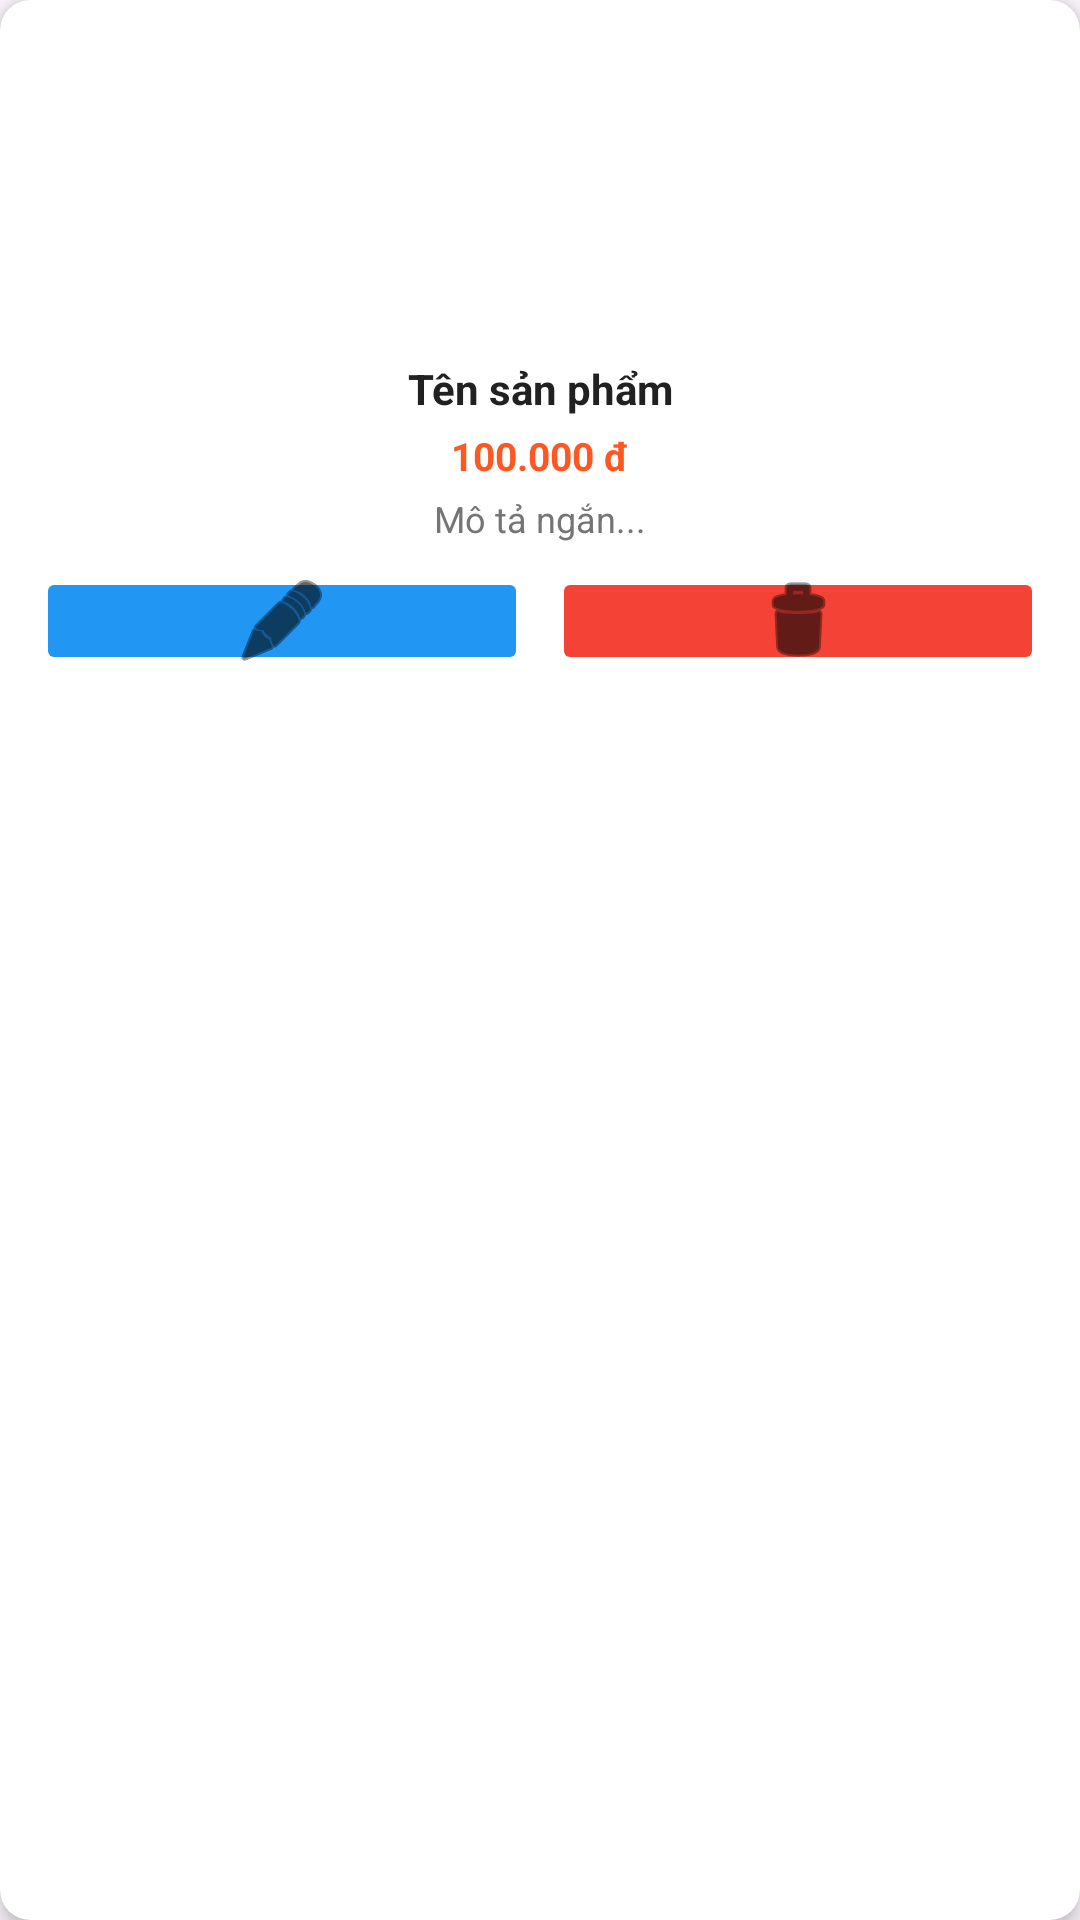

The Android layout XML behind this screen, and the referenced resources:
<!-- AndroidManifest.xml: application theme Theme.ReStudy -->
<!-- res/layout/layout_product_item.xml -->
<?xml version="1.0" encoding="utf-8"?>
<androidx.cardview.widget.CardView
    xmlns:android="http://schemas.android.com/apk/res/android"
    xmlns:card_view="http://schemas.android.com/apk/res-auto"
    xmlns:tools="http://schemas.android.com/tools"
    android:layout_width="match_parent"
    android:layout_height="wrap_content"
    android:layout_margin="8dp"
    card_view:cardCornerRadius="10dp"
    card_view:cardElevation="4dp">

    <LinearLayout
        android:layout_width="match_parent"
        android:layout_height="wrap_content"
        android:orientation="vertical"
        android:padding="12dp"
        android:gravity="center_horizontal">

        <ImageView
            android:id="@+id/imgProduct"
            android:layout_width="100dp"
            android:layout_height="100dp"
            android:scaleType="centerCrop"
            android:src="@drawable/ic_launcher_background"
            android:contentDescription="Ảnh sản phẩm"
            android:background="@drawable/image_rounded_corners" />

        <TextView
            android:id="@+id/tvProductName"
            android:layout_width="match_parent"
            android:layout_height="wrap_content"
            android:text="Tên sản phẩm"
            android:textSize="14sp"
            android:textStyle="bold"
            android:textColor="#212121"
            android:paddingTop="8dp"
            android:maxLines="1"
            android:ellipsize="end"
            android:gravity="center" />

        <TextView
            android:id="@+id/tvProductPrice"
            android:layout_width="match_parent"
            android:layout_height="wrap_content"
            android:text="100.000 đ"
            android:textColor="#FF5722"
            android:textSize="13sp"
            android:textStyle="bold"
            android:gravity="center"
            android:paddingTop="4dp" />

        <TextView
            android:id="@+id/tvProductDescription"
            android:layout_width="match_parent"
            android:layout_height="wrap_content"
            android:text="Mô tả ngắn..."
            android:textSize="12sp"
            android:textColor="#757575"
            android:paddingTop="4dp"
            android:maxLines="2"
            android:ellipsize="end"
            android:gravity="center" />

        <LinearLayout
            android:layout_width="match_parent"
            android:layout_height="wrap_content"
            android:orientation="horizontal"
            android:gravity="center"
            android:paddingTop="8dp"
            android:weightSum="2">

            <ImageButton
                android:id="@+id/btnEdit"
                android:layout_width="0dp"
                android:layout_height="36dp"
                android:layout_weight="1"
                android:backgroundTint="#2196F3"
                android:src="@android:drawable/ic_menu_edit"
                android:tint="@color/black"
                tools:ignore="UseAppTint" />

            <ImageButton
                android:id="@+id/btnDelete"
                android:layout_width="0dp"
                android:layout_height="36dp"
                android:layout_weight="1"
                android:backgroundTint="#F44336"
                android:src="@android:drawable/ic_menu_delete"
                android:tint="@color/black"
                android:layout_marginStart="8dp"
                tools:ignore="UseAppTint" />
        </LinearLayout>

    </LinearLayout>

</androidx.cardview.widget.CardView>
<!-- resources referenced by this layout -->
<resources>
  <style name="Theme.ReStudy" parent="Base.Theme.ReStudy" />
  <style name="Base.Theme.ReStudy" parent="Theme.Material3.DayNight.NoActionBar">
          
          
      </style>
  <!-- not gathered from this repository: default colours our renderer supplied (Android Studio template values) -->
  <color name="black">#FF000000</color>
</resources>
